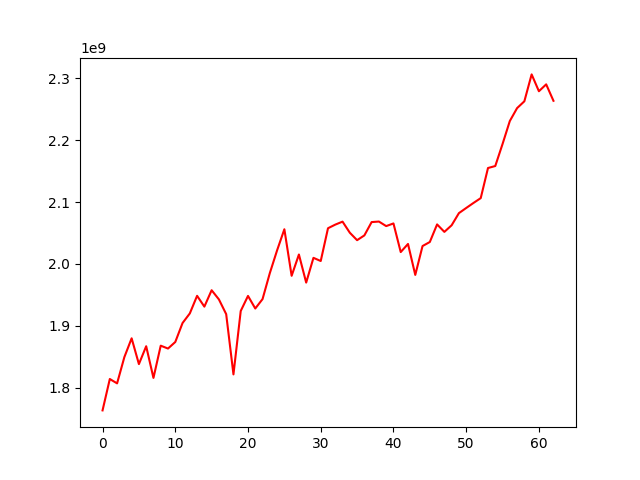

Source data for this figure (header and first rows):
, 0
0, 1763507189
1, 1814204191
2, 1807127871
3, 1849565250
4, 1879903887
5, 1838263848
6, 1867115818
7, 1815963395
8, 1868015532
9, 1863385503
10, 1873953083
11, 1904591210
12, 1920099057
13, 1948525186
14, 1931049900
15, 1957545250
16, 1942742062
17, 1918950127
18, 1821638395
19, 1924024591
20, 1948365103
21, 1928032002
22, 1943232518
23, 1985153390
24, 2021949905
25, 2056008720
26, 1980860557
27, 2015240063
28, 1969886717
29, 2009856441
30, 2004724510
31, 2057646071
32, 2063495107
33, 2068299227
34, 2050418683
35, 2038371991
36, 2046090161
37, 2067589034
38, 2068448894
39, 2061113779
40, 2065400800
41, 2019176069
42, 2032277162
43, 1982282744
44, 2028916137
45, 2035417850
46, 2063839703
47, 2051762566
48, 2062446597
49, 2082042550
50, 2090328558
51, 2098463822
52, 2106277419
53, 2154892287
54, 2158106841
55, 2193648251
56, 2230762067
57, 2251627715
58, 2262639377
59, 2306059858
... 3 more rows
